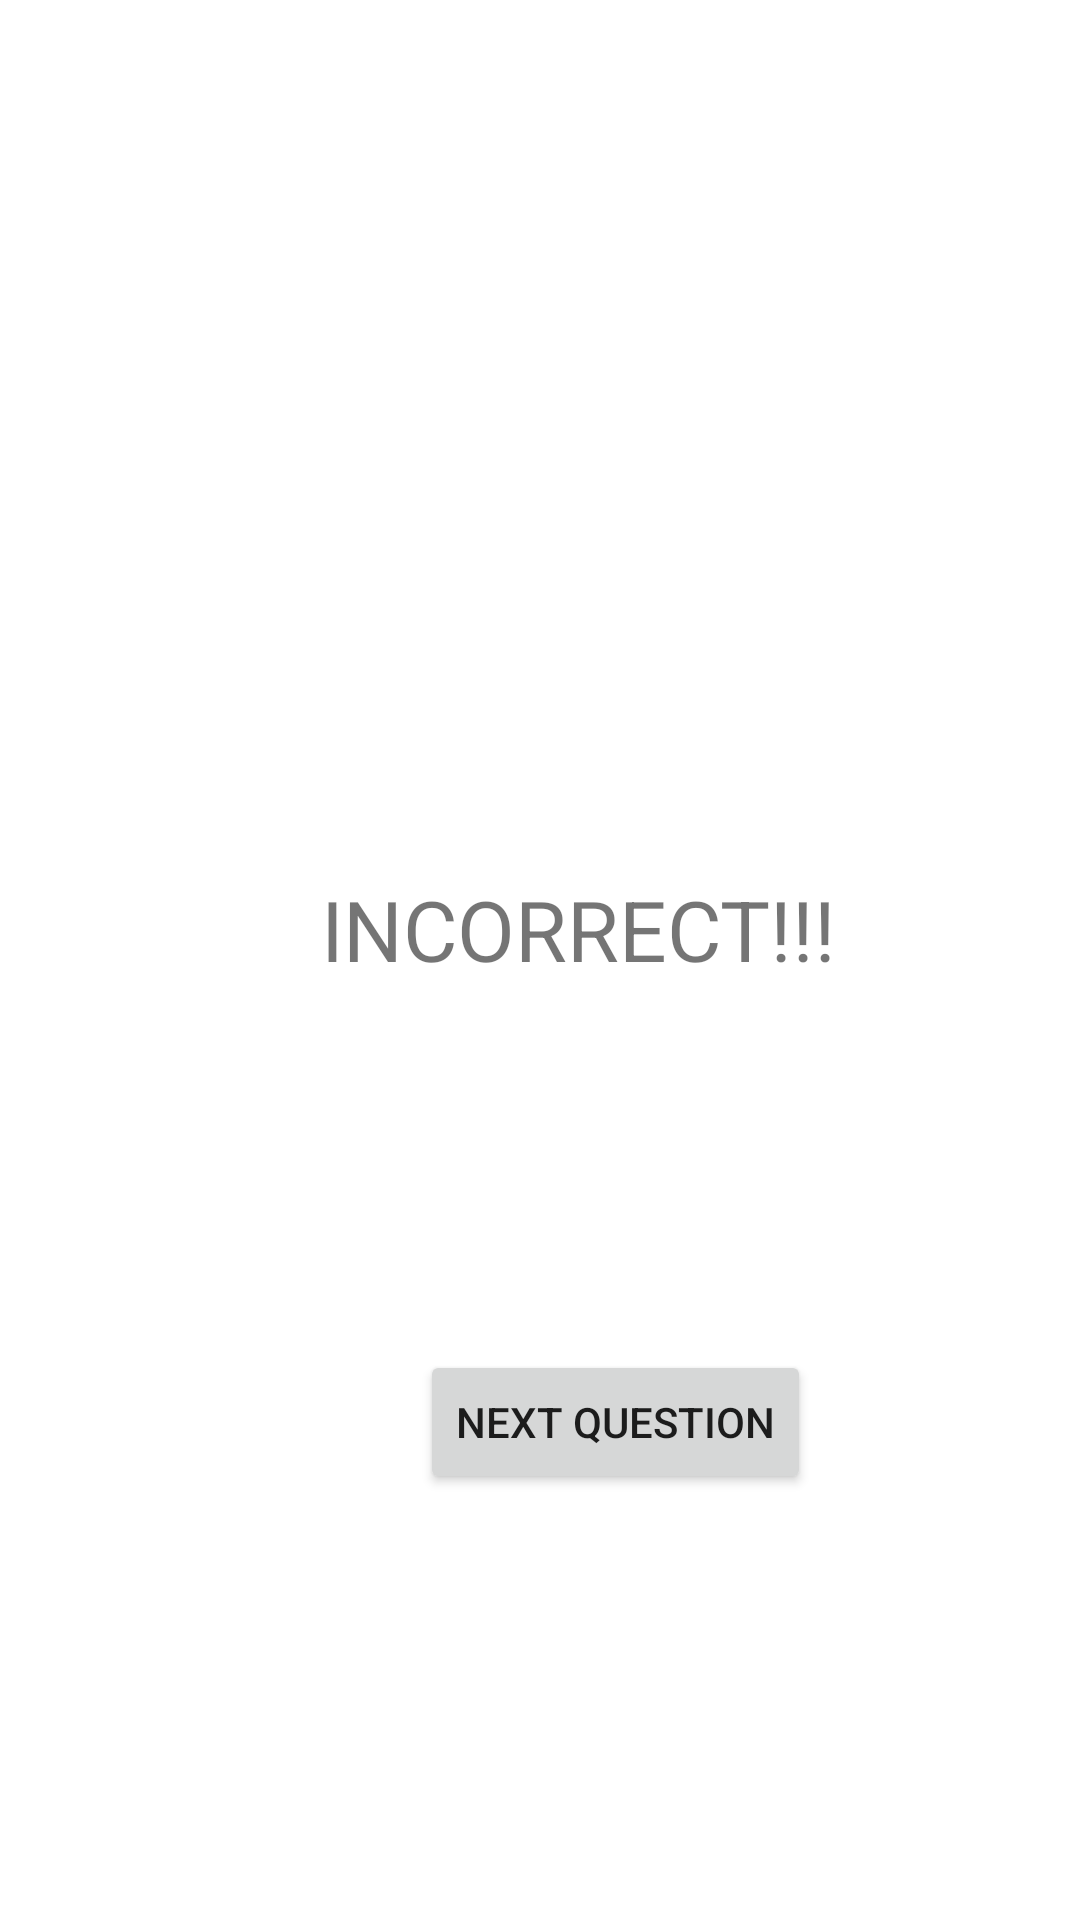

Android layout source for this screen:
<!-- AndroidManifest.xml: application theme Theme.SpeechTherapyApp -->
<!-- res/layout/activity_incorrect_answer.xml -->
<?xml version="1.0" encoding="utf-8"?>
<RelativeLayout xmlns:android="http://schemas.android.com/apk/res/android"
    xmlns:app="http://schemas.android.com/apk/res-auto"
    xmlns:tools="http://schemas.android.com/tools"
    android:layout_width="match_parent"
    android:layout_height="match_parent"
    tools:context=".MainActivity">


    <Button
        android:id="@+id/nextQ"
        android:layout_width="wrap_content"
        android:layout_height="wrap_content"
        android:text="Next Question"
        android:translationX="140dp"
        android:translationY="450dp" />

    <TextView
        android:id="@+id/textView"
        android:layout_width="wrap_content"
        android:layout_height="wrap_content"
        android:scaleX="2"
        android:scaleY="2"
        android:text="INCORRECT!!!"
        android:translationX="150dp"
        android:translationY="300dp" />
</RelativeLayout>
<!-- resources referenced by this layout -->
<resources>
  <style name="Theme.SpeechTherapyApp" parent="Theme.MaterialComponents.DayNight.DarkActionBar">
          
          <item name="colorPrimary">@color/purple_500</item>
          <item name="colorPrimaryVariant">@color/purple_700</item>
          <item name="colorOnPrimary">@color/white</item>
          
          <item name="colorSecondary">@color/teal_200</item>
          <item name="colorSecondaryVariant">@color/teal_700</item>
          <item name="colorOnSecondary">@color/black</item>
          
          <item name="android:statusBarColor" tools:targetApi="l">?attr/colorPrimaryVariant</item>
          
      </style>
  <!-- not gathered from this repository: default colours our renderer supplied (Android Studio template values) -->
  <color name="purple_500">#FF6200EE</color>
  <color name="purple_700">#FF3700B3</color>
  <color name="teal_200">#FF03DAC5</color>
  <color name="teal_700">#FF018786</color>
  <color name="black">#FF000000</color>
  <color name="white">#FFFFFFFF</color>
</resources>
